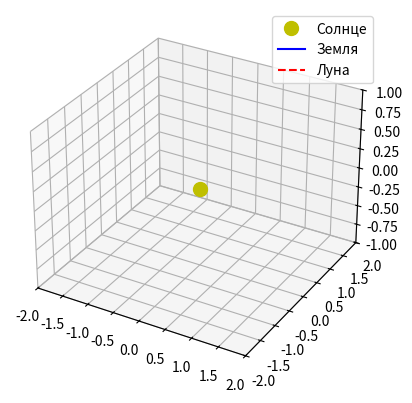
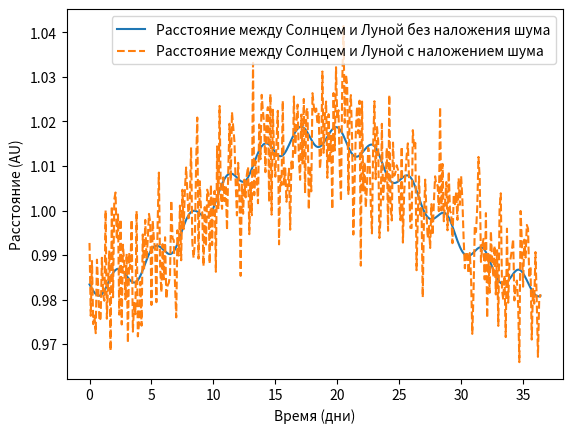

Write Python code to recreate these figures, in order.
import numpy as np
import matplotlib.pyplot as plt
from matplotlib.animation import FuncAnimation

G = 2.95912208286e-4
m0 = 1.0
m1 = 3.00348959632E-6
m2 = m1 * 1.23000383E-2

q0 = np.array([
    [0, 0, 0],
    [-0.1667743823220, 0.9690675883429, -0.0000342671456],
    [-0.1694619061456, 0.9692330175719, -0.0000266725711]
])

v0 = np.array([
    [0, 0, 0],  # Sun
    [-0.0172346557280, -0.0029762680930, -0.0000004154391],
    [-0.0172817331582, -0.0035325102831, 0.0000491191454]
])

p0 = np.array([
    v0[0] * m0,
    v0[1] * m1,
    v0[2] * m2
])

def vecf(v):
    return v / np.linalg.norm(v) ** 3

def fun_v(q):
    f = np.zeros((3, 3))
    f[0] = -G * m0 * m1 * vecf(q[0] - q[1]) - G * m0 * m2 * vecf(q[0] - q[2])
    f[1] = -G * m1 * m0 * vecf(q[1] - q[0]) - G * m1 * m2 * vecf(q[1] - q[2])
    f[2] = -G * m2 * m0 * vecf(q[2] - q[0]) - G * m2 * m1 * vecf(q[2] - q[1])
    return f

def fun_u(p):
    return np.array([p[0] / m0, p[1] / m1, p[2] / m2])

def euler(n, h, p, q):
    vq = [q.copy()]
    vp = [p.copy()]
    distances = []
    for _ in range(n):
        q += h * fun_u(p)
        p += h * fun_v(q)
        vq.append(q.copy())
        vp.append(p.copy())
        distances.append(np.linalg.norm(q[2] - q[0]))
    return np.array(vp), np.array(vq), np.array(distances)

def runge_kutta_4(n, h, p, q):
    vq = [q.copy()]
    vp = [p.copy()]
    distances = []
    for _ in range(n):
        k1_q = h * fun_u(p)
        k1_p = h * fun_v(q)

        k2_q = h * fun_u(p + 0.5 * k1_p)
        k2_p = h * fun_v(q + 0.5 * k1_q)

        k3_q = h * fun_u(p + 0.5 * k2_p)
        k3_p = h * fun_v(q + 0.5 * k2_q)

        k4_q = h * fun_u(p + k3_p)
        k4_p = h * fun_v(q + k3_q)

        q += (k1_q + 2 * k2_q + 2 * k3_q + k4_q) / 6
        p += (k1_p + 2 * k2_p + 2 * k3_p + k4_p) / 6

        vq.append(q.copy())
        vp.append(p.copy())

        distances.append(np.linalg.norm(q[2] - q[0]))
    return np.array(vp), np.array(vq), np.array(distances)

def dormand_prince(t_span, h0, p, q, tol=1e-6):
    vq = [q.copy()]
    vp = [p.copy()]
    distances = []

    t = 0
    h = h0
    while t < t_span:
        k1_q = h * fun_u(p)
        k1_p = h * fun_v(q)

        k2_q = h * fun_u(p + k1_p * 0.2)
        k2_p = h * fun_v(q + k1_q * 0.2)

        k3_q = h * fun_u(p + k1_p * (3 / 40) + k2_p * (9 / 40))
        k3_p = h * fun_v(q + k1_q * (3 / 40) + k2_q * (9 / 40))

        k4_q = h * fun_u(p + k1_p * (44 / 45) - k2_p * (56 / 15) + k3_p * (32 / 9))
        k4_p = h * fun_v(q + k1_q * (44 / 45) - k2_q * (56 / 15) + k3_q * (32 / 9))

        k5_q = h * fun_u(p + k1_p * (19372 / 6561) - k2_p * (25360 / 2187) + k3_p * (64448 / 6561) - k4_p * (212 / 729))
        k5_p = h * fun_v(q + k1_q * (19372 / 6561) - k2_q * (25360 / 2187) + k3_q * (64448 / 6561) - k4_q * (212 / 729))

        k6_q = h * fun_u(p + k1_p * (9017 / 3168) - k2_p * (355 / 33) + k3_p * (46732 / 5247) + k4_p * (49 / 176) - k5_p * (5103 / 18656))
        k6_p = h * fun_v(q + k1_q * (9017 / 3168) - k2_q * (355 / 33) + k3_q * (46732 / 5247) + k4_q * (49 / 176) - k5_q * (5103 / 18656))

        k7_q = h * fun_u(p + k1_p * (35 / 384) + k3_p * (500 / 1113) + k4_p * (125 / 192) - k5_p * (2187 / 6784) + k6_p * (11 / 84))
        k7_p = h * fun_v(q + k1_q * (35 / 384) + k3_q * (500 / 1113) + k4_q * (125 / 192) - k5_q * (2187 / 6784) + k6_q * (11 / 84))

        q_next = q + (35 / 384 * k1_q + 500 / 1113 * k3_q + 125 / 192 * k4_q - 2187 / 6784 * k5_q + 11 / 84 * k6_q)
        p_next = p + (35 / 384 * k1_p + 500 / 1113 * k3_p + 125 / 192 * k4_p - 2187 / 6784 * k5_p + 11 / 84 * k6_p)

        q_err = (q_next - (q + 5179 / 57600 * k1_q + 7571 / 16695 * k3_q + 393 / 640 * k4_q - 92097 / 339200 * k5_q + 187 / 2100 * k6_q + 1 / 40 * k7_q))
        p_err = (p_next - (p + 5179 / 57600 * k1_p + 7571 / 16695 * k3_p + 393 / 640 * k4_p - 92097 / 339200 * k5_p + 187 / 2100 * k6_p + 1 / 40 * k7_p))
        error = np.sqrt(np.sum(q_err ** 2) + np.sum(p_err ** 2))

        if error > tol:
            h = h * 0.9 * (tol / error) ** 0.2
            continue

        q = q_next
        p = p_next
        t += h

        if error < tol / 10:
            h = min(h * 2, h0)

        vq.append(q.copy())
        vp.append(p.copy())
        distances.append(np.linalg.norm(q[2] - q[0]))

    return np.array(vp), np.array(vq), np.array(distances)

exp = 1
time_span = int(365 / exp)
h = 1 * exp
#vp, vq, distances = euler(time_span, h, p0, q0)
#vp, vq, distances = runge_kutta_4(time_span, h, p0, q0)
vp, vq, distances = dormand_prince(time_span, h, p0, q0)

noise = np.random.normal(0, 0.01, distances.shape)
distances_noisy = distances + noise

vq[:, 1, :] -= vq[:, 0, :]
vq[:, 2, :] -= vq[:, 0, :]
vq[:, 2, :] = vq[:, 1, :] + 100 * (vq[:, 2, :] - vq[:, 1, :])
fig = plt.figure()
ax = fig.add_subplot(111, projection='3d')
ax.set_xlim(-2, 2)
ax.set_ylim(-2, 2)
ax.set_zlim(-1, 1)
ax.plot([0], [0], [0], 'yo', markersize=10, label="Солнце")
earth_line, = ax.plot([], [], [], 'b', label="Земля")
moon_line, = ax.plot([], [], [], 'r--', label="Луна")
earth_point, = ax.plot([], [], [], 'bo')
moon_point, = ax.plot([], [], [], 'ro')

def init():
    earth_line.set_data([], [])
    earth_line.set_3d_properties([])
    moon_line.set_data([], [])
    moon_line.set_3d_properties([])
    earth_point.set_data([], [])
    earth_point.set_3d_properties([])
    moon_point.set_data([], [])
    moon_point.set_3d_properties([])
    return earth_line, moon_line, earth_point, moon_point

def update(num):
    earth_line.set_data(vq[:num, 1, 0], vq[:num, 1, 1])
    earth_line.set_3d_properties(vq[:num, 1, 2])

    moon_line.set_data(vq[:num, 2, 0], vq[:num, 2, 1])
    moon_line.set_3d_properties(vq[:num, 2, 2])

    earth_point.set_data([vq[num, 1, 0]], [vq[num, 1, 1]])
    earth_point.set_3d_properties([vq[num, 1, 2]])

    moon_point.set_data([vq[num, 2, 0]], [vq[num, 2, 1]])
    moon_point.set_3d_properties([vq[num, 2, 2]])

    return earth_line, moon_line, earth_point, moon_point

k = max(1, int(0.1 / h))
ani = FuncAnimation(fig, update, frames=range(0, len(vq), k), init_func=init, interval=10, blit=True)

plt.legend()
plt.show()

plt.figure()
time = np.arange(len(distances)) * h * 0.1  # Временная шкала в днях
plt.plot(time, distances, label="Расстояние между Солнцем и Луной без наложения шума")
plt.plot(time, distances_noisy, label="Расстояние между Солнцем и Луной с наложением шума", linestyle='--')
plt.xlabel("Время (дни)")
plt.ylabel("Расстояние (AU)")
plt.legend()
plt.show()